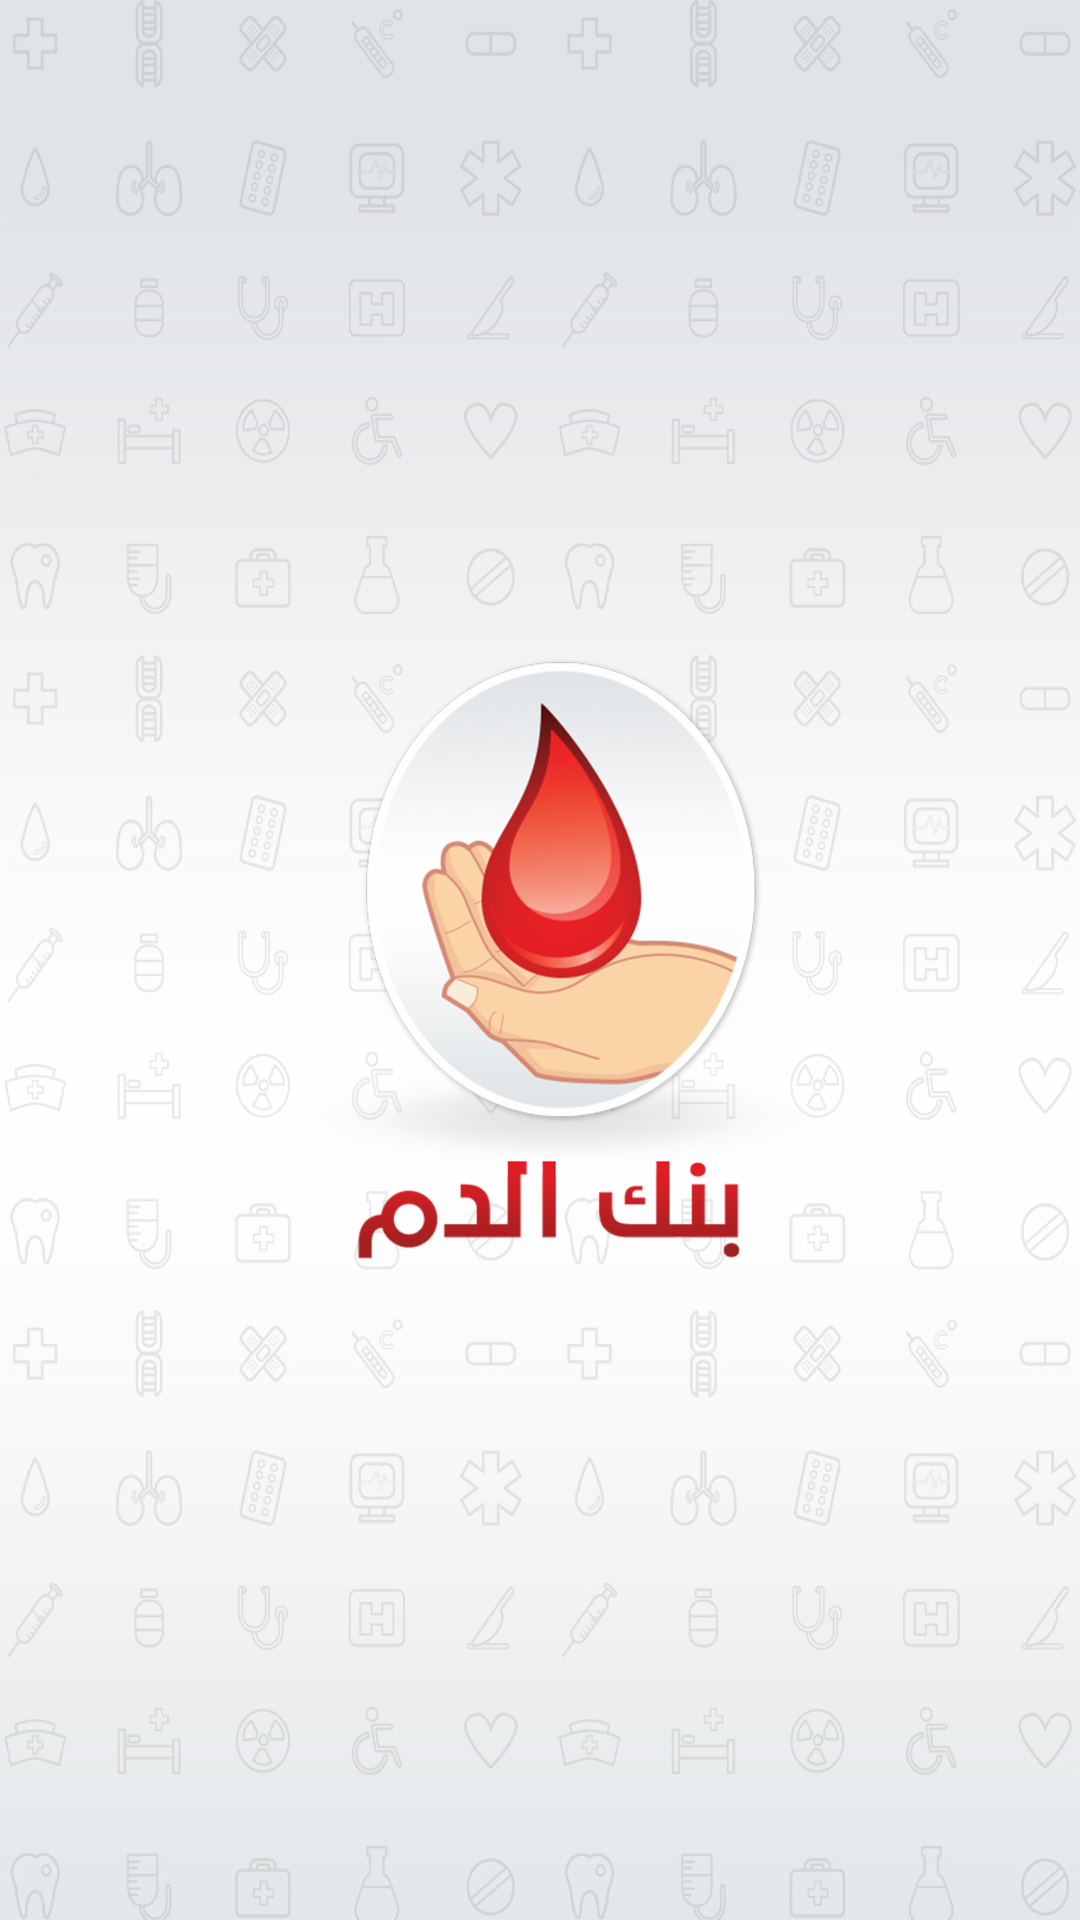

Here is an Android app screen rendered from its layout file. Give the layout XML and the strings, colors and styles it references.
<!-- AndroidManifest.xml: application theme AppTheme -->
<!-- res/layout/fragment_splash.xml -->
<?xml version="1.0" encoding="utf-8"?>
<RelativeLayout xmlns:android="http://schemas.android.com/apk/res/android"
    xmlns:app="http://schemas.android.com/apk/res-auto"
    xmlns:tools="http://schemas.android.com/tools"
    android:layout_width="match_parent"
    android:layout_height="match_parent"
    android:background="@drawable/splash_background"
    tools:context=".ui.activity.SplashActivity">

    <ImageView
        android:layout_width="@dimen/logo_dimen"
        android:layout_height="@dimen/logo_dimen"
        android:layout_centerInParent="true"
        android:src="@drawable/logo"/>






</RelativeLayout>
<!-- resources referenced by this layout -->
<resources>
  <dimen name="logo_dimen">200dp</dimen>
  <!-- drawable logo: png bitmap (drawable-hdpi, 253789 bytes) -->
  <!-- drawable splash_background: png bitmap (drawable-hdpi, 206294 bytes) -->
  <style name="AppTheme" parent="Theme.AppCompat.Light.NoActionBar">
          
          <item name="colorPrimary">@color/colorPrimary</item>
          <item name="colorPrimaryDark">@color/colorPrimaryDark</item>
          <item name="colorAccent">@color/colorAccent</item>
      </style>
  <color name="colorPrimary">#008577</color>
  <color name="colorPrimaryDark">#2F3D52</color>
  <color name="colorAccent">#006db3</color>
</resources>
